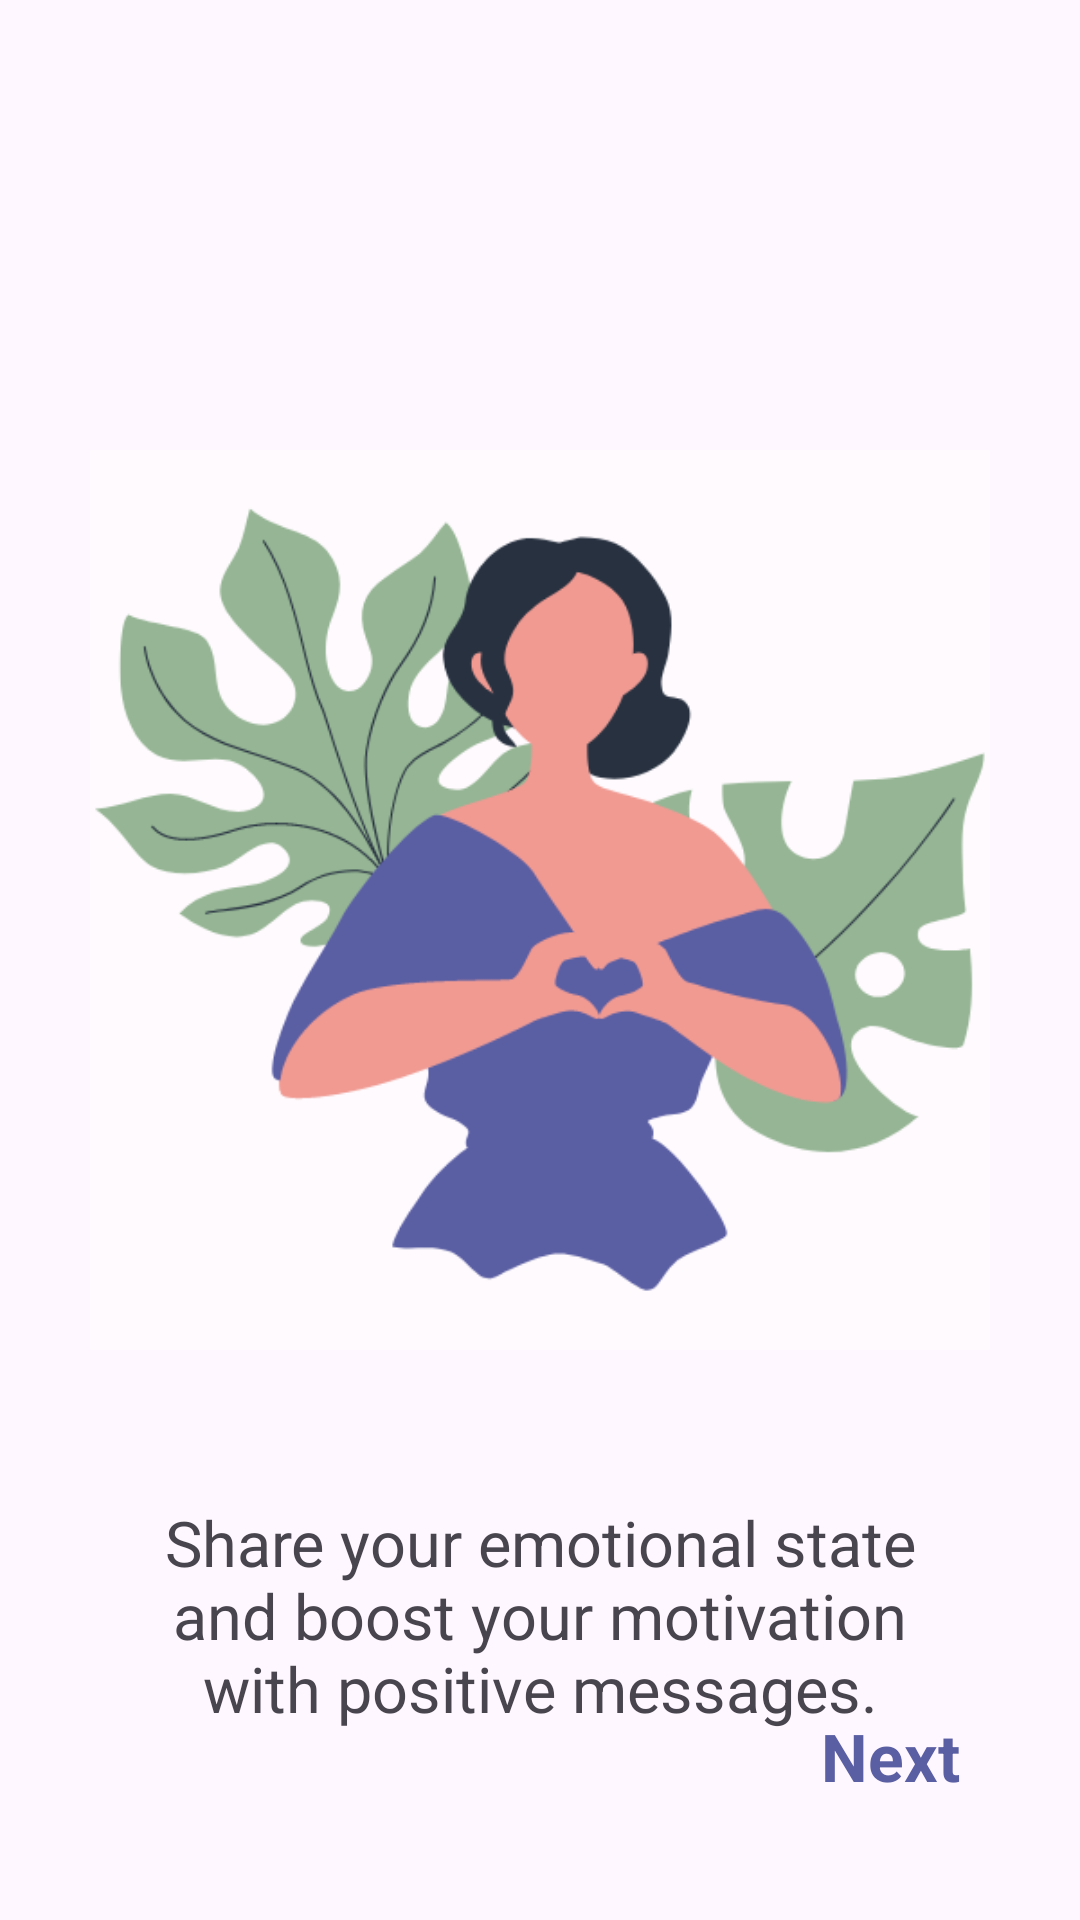

Write the Android layout XML for this screen, with the resource values it uses.
<!-- AndroidManifest.xml: application theme Theme.CalMateMVVM -->
<!-- res/layout/fragment_second_screen.xml -->
<?xml version="1.0" encoding="utf-8"?>
<androidx.constraintlayout.widget.ConstraintLayout xmlns:android="http://schemas.android.com/apk/res/android"
    xmlns:app="http://schemas.android.com/apk/res-auto"
    xmlns:tools="http://schemas.android.com/tools"
    android:layout_width="match_parent"
    android:layout_height="match_parent"
    tools:context=".ui.onboarding.screens.SecondScreen">

    <ImageView
        android:id="@+id/imageView2"
        android:layout_width="300dp"
        android:layout_height="300dp"
        android:src="@drawable/onboarding2"
        android:layout_marginTop="150dp"
        app:layout_constraintEnd_toEndOf="parent"
        app:layout_constraintStart_toStartOf="parent"
        app:layout_constraintTop_toTopOf="parent"/>

    <TextView
        android:id="@+id/description2"
        android:layout_width="0dp"
        android:layout_height="wrap_content"
        android:layout_marginStart="50dp"
        android:layout_marginTop="50dp"
        android:layout_marginEnd="50dp"
        android:gravity="center"
        android:text="Share your emotional state and boost your motivation with positive messages."
        android:textSize="21sp"
        app:layout_constraintEnd_toEndOf="parent"
        app:layout_constraintStart_toStartOf="parent"
        app:layout_constraintTop_toBottomOf="@+id/imageView2" />

    <TextView
        android:id="@+id/next2"
        android:layout_width="wrap_content"
        android:layout_height="wrap_content"
        android:layout_marginEnd="40dp"
        android:layout_marginBottom="40dp"
        android:text="Next"
        android:textColor="#5A5EA2"
        android:textSize="22sp"
        android:textStyle="bold"
        app:layout_constraintBottom_toBottomOf="parent"
        app:layout_constraintEnd_toEndOf="parent" />
</androidx.constraintlayout.widget.ConstraintLayout>
<!-- resources referenced by this layout -->
<resources>
  <!-- drawable onboarding2: png bitmap (drawable, 44265 bytes) -->
  <style name="Theme.CalMateMVVM" parent="Theme.Material3.DayNight.NoActionBar">
          <item name="android:windowIsTranslucent">true</item>
          
          <item name="colorPrimary">@color/purple_500</item>
          <item name="colorPrimaryVariant">@color/purple_700</item>
          <item name="colorOnPrimary">@color/white</item>
          <item name="colorOnSecondary">@color/black</item>
          
          <item name="android:windowDrawsSystemBarBackgrounds">false</item>
          <item name="android:statusBarColor">@android:color/transparent</item>
  
          
          <item name="bottomNavigationStyle">@style/Widget.App.BottomNavigationView</item>
      </style>
  <color name="purple_500">#FF6200EE</color>
  <color name="purple_700">#FF3700B3</color>
  <color name="white">#FFFFFFFF</color>
  <color name="black">#FF000000</color>
  <style name="Widget.App.BottomNavigationView" parent="Widget.Material3.BottomNavigationView">
          <item name="materialThemeOverlay">@style/ThemeOverlay.App.BottomNavigationView</item>
      </style>
  <style name="ThemeOverlay.App.BottomNavigationView" parent="">
          <item name="colorSurface">@color/white</item>
          <item name="colorOnSurfaceVariant">@color/purple_app</item>
      </style>
  <color name="purple_app">#8870E6</color>
</resources>
